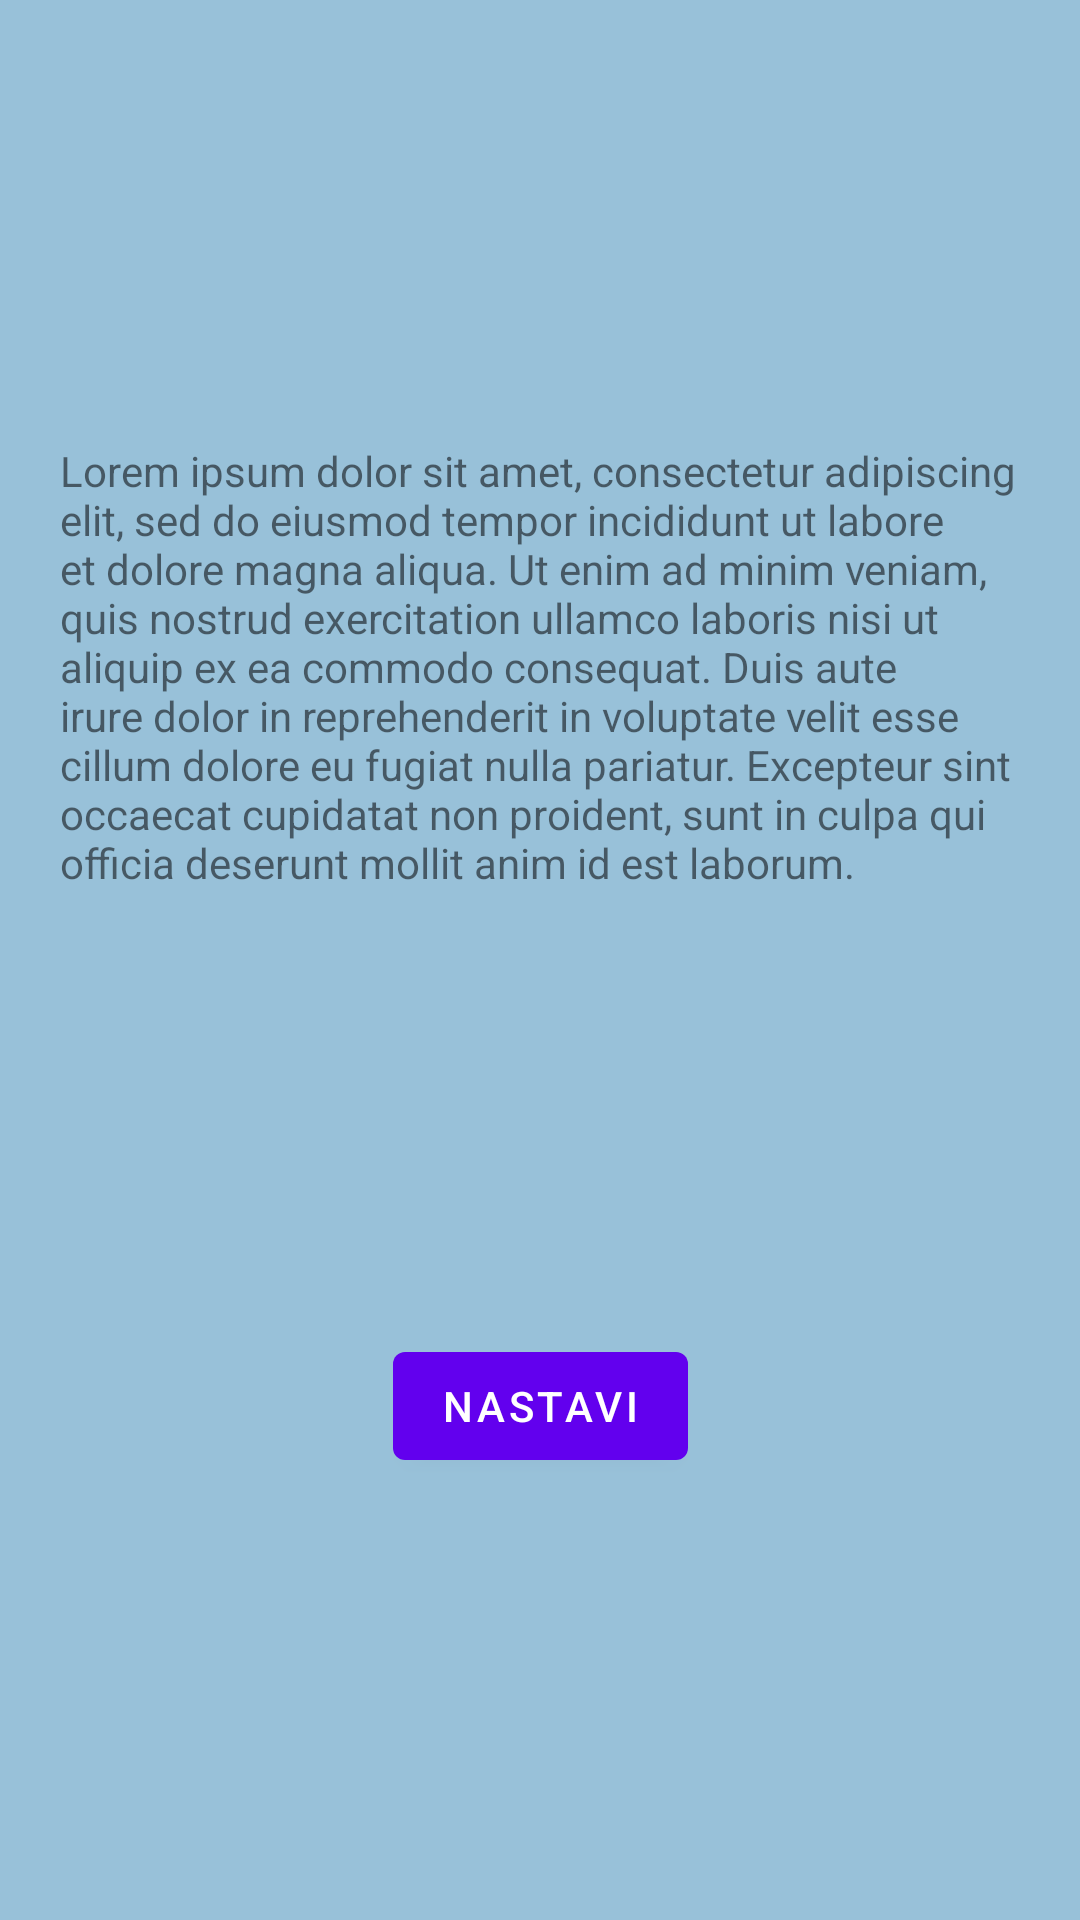

Android layout source for this screen:
<!-- AndroidManifest.xml: application theme Theme.QAir -->
<!-- res/layout/fragment_intro.xml -->
<?xml version="1.0" encoding="utf-8"?>
<androidx.constraintlayout.widget.ConstraintLayout xmlns:android="http://schemas.android.com/apk/res/android"
    xmlns:tools="http://schemas.android.com/tools"
    android:layout_width="match_parent"
    android:layout_height="match_parent"
    xmlns:app="http://schemas.android.com/apk/res-auto"
    tools:context=".ui.IntroFragment"
    android:background="@color/palette2">

    <TextView
        android:id="@+id/textViewIntro"
        android:layout_width="wrap_content"
        android:layout_height="wrap_content"
        android:text="@string/intro_text"
        android:paddingStart="20dp"
        android:paddingEnd="20dp"
        app:layout_constraintBottom_toTopOf="@id/buttonGetStarted"
        app:layout_constraintEnd_toEndOf="parent"
        app:layout_constraintStart_toStartOf="parent"
        app:layout_constraintTop_toTopOf="parent" />

    <Button
        android:id="@+id/buttonGetStarted"
        android:layout_width="wrap_content"
        android:layout_height="wrap_content"
        android:text="@string/get_started"
        app:layout_constraintTop_toBottomOf="@id/textViewIntro"
        app:layout_constraintStart_toStartOf="parent"
        app:layout_constraintEnd_toEndOf="parent"
        app:layout_constraintBottom_toBottomOf="parent"/>
</androidx.constraintlayout.widget.ConstraintLayout>
<!-- resources referenced by this layout -->
<resources>
  <color name="palette2">#98C1D9</color>
  <string name="get_started">Nastavi</string>
  <string name="intro_text">Lorem ipsum dolor sit amet,
          consectetur adipiscing elit, sed do eiusmod tempor incididunt ut
          labore et dolore magna aliqua. Ut enim ad minim veniam, quis nostrud
          exercitation ullamco laboris nisi ut aliquip ex ea commodo consequat.
          Duis aute irure dolor in reprehenderit in voluptate velit esse cillum
          dolore eu fugiat nulla pariatur. Excepteur sint occaecat cupidatat non
          proident, sunt in culpa qui officia deserunt mollit anim id est laborum.</string>
  <style name="Theme.QAir" parent="Theme.MaterialComponents.DayNight.NoActionBar">
          
          <item name="colorPrimary">@color/purple_500</item>
          <item name="colorPrimaryVariant">@color/purple_700</item>
          <item name="colorOnPrimary">@color/white</item>
          
          <item name="colorSecondary">@color/teal_200</item>
          <item name="colorSecondaryVariant">@color/teal_700</item>
          <item name="colorOnSecondary">@color/black</item>
          
          <item name="android:statusBarColor" tools:targetApi="l">?attr/colorPrimaryVariant</item>
          
      </style>
  <color name="purple_500">#FF6200EE</color>
  <color name="purple_700">#FF3700B3</color>
  <color name="white">#FFFFFFFF</color>
  <color name="teal_200">#FF03DAC5</color>
  <color name="teal_700">#FF018786</color>
  <color name="black">#FF000000</color>
</resources>
